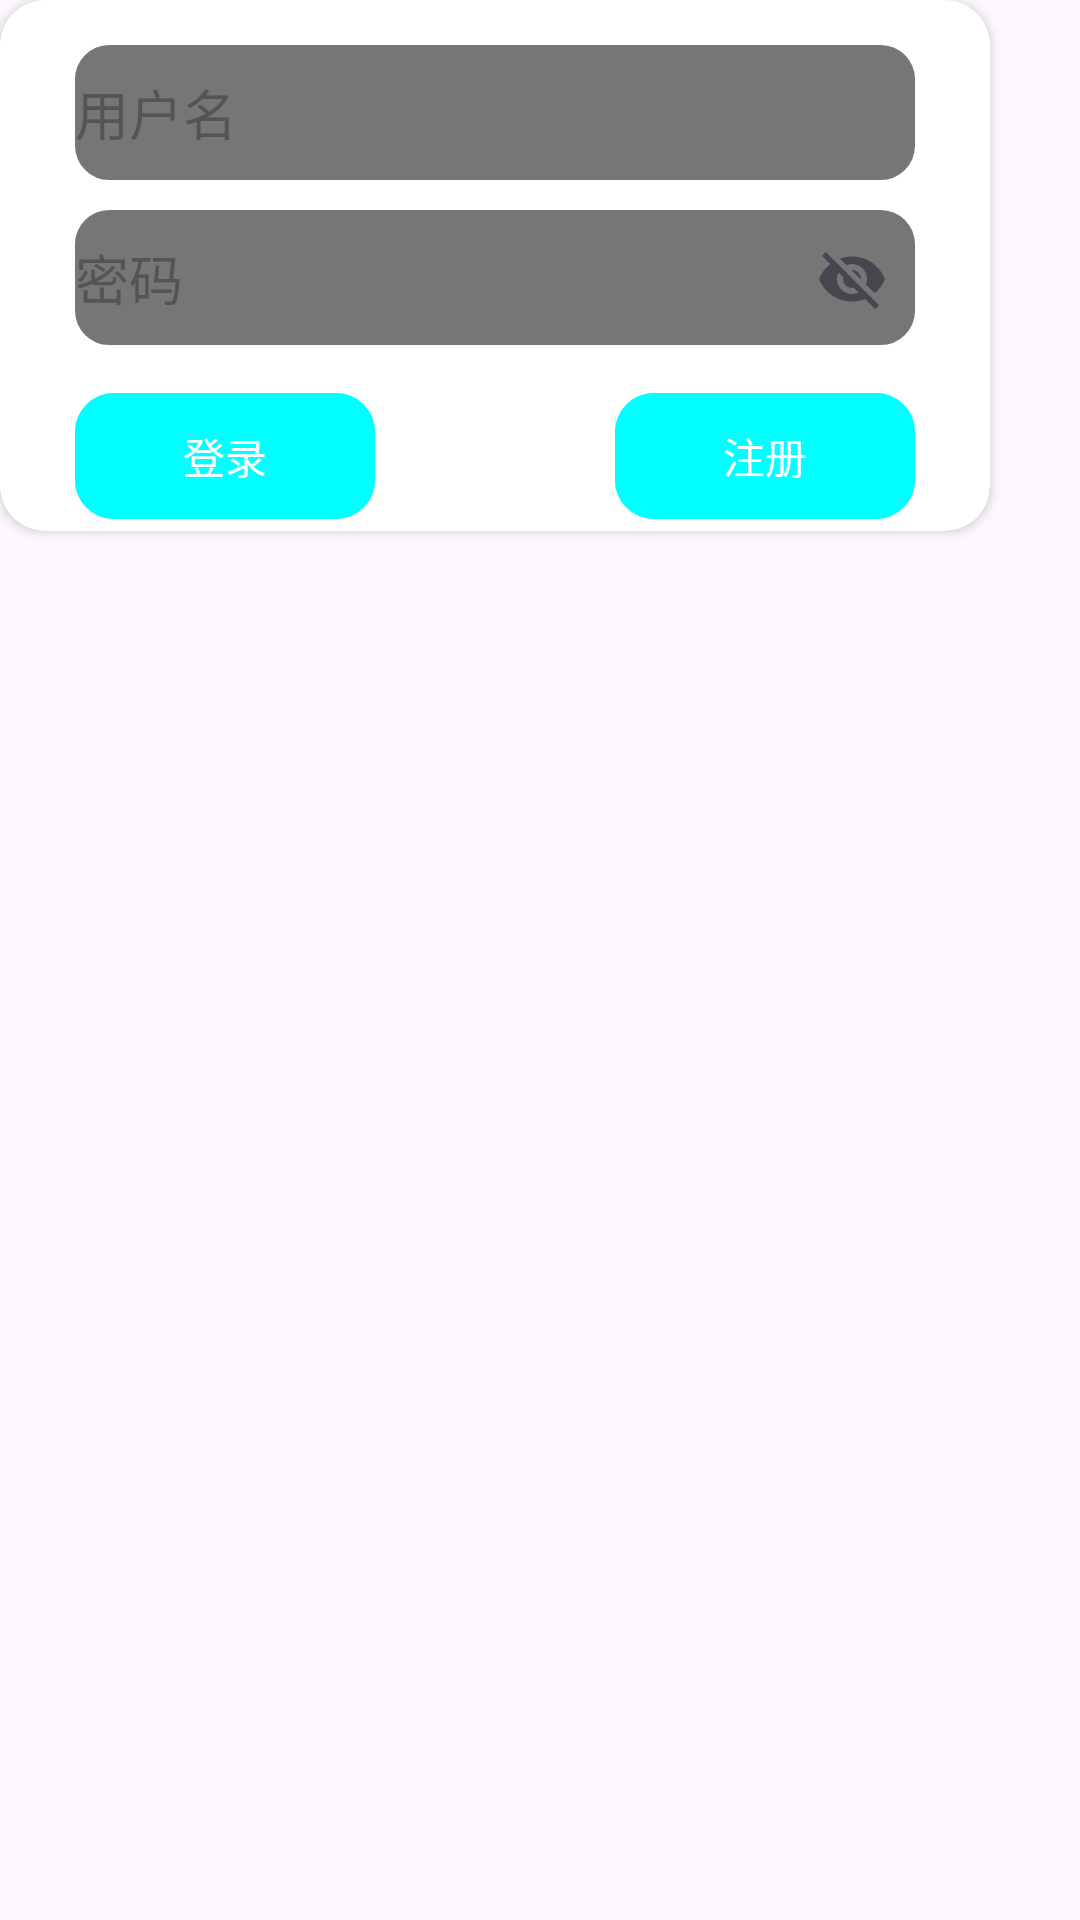

Layout XML and referenced resources for this Android screen:
<!-- AndroidManifest.xml: application theme Theme.RainToDo -->
<!-- res/layout/login.xml -->
<?xml version="1.0" encoding="utf-8"?>
<androidx.constraintlayout.widget.ConstraintLayout xmlns:android="http://schemas.android.com/apk/res/android"
    xmlns:app="http://schemas.android.com/apk/res-auto"
    xmlns:tools="http://schemas.android.com/tools"
    android:id="@+id/main"
    android:layout_width="match_parent"
    android:layout_height="match_parent"
    tools:context=".view.activity.MainActivity"
    android:background="@color/transparent"
    tools:ignore="ExtraText">


    <androidx.cardview.widget.CardView
        android:layout_width="wrap_content"
        android:layout_height="wrap_content"
        app:cardCornerRadius="15dp"
        android:background="@color/background"
        app:layout_constraintTop_toTopOf="parent"
        app:layout_constraintStart_toStartOf="parent">
        <androidx.constraintlayout.widget.ConstraintLayout
            android:layout_width="match_parent"
            android:layout_height="match_parent">

            <com.google.android.material.textfield.TextInputEditText
                android:id="@+id/et_main_username"
                android:layout_width="280dp"
                android:layout_height="45dp"
                android:layout_marginHorizontal="25dp"
                android:background="@drawable/login_et"
                android:hint="用户名"
                android:maxLines="1"
                android:layout_marginTop="15dp"
                app:layout_constraintEnd_toEndOf="parent"
                app:layout_constraintStart_toStartOf="parent"
                app:layout_constraintTop_toTopOf="parent" />

            <com.google.android.material.textfield.TextInputEditText
                android:id="@+id/et_main_password"
                android:layout_width="280dp"
                android:layout_height="45dp"
                android:layout_marginTop="10dp"
                android:background="@drawable/login_et"
                android:hint="密码"
                android:inputType="textPassword"
                android:maxLines="1"
                app:layout_constraintEnd_toEndOf="@+id/et_main_username"
                app:layout_constraintStart_toStartOf="@+id/et_main_username"
                app:layout_constraintTop_toBottomOf="@+id/et_main_username" />

    <com.google.android.material.textfield.TextInputLayout
        android:id="@+id/lt_main_eyeicon"
        android:layout_width="30dp"
        android:layout_height="30dp"
        android:layout_marginTop="8dp"
        android:layout_marginEnd="8dp"

        app:endIconMode="password_toggle"
        app:layout_constraintEnd_toEndOf="@id/et_main_password"
        app:layout_constraintTop_toTopOf="@id/et_main_password"
        tools:ignore="MissingConstraints" />

    <com.google.android.material.button.MaterialButton
        android:id="@+id/btn_main_login"
        android:layout_width="100dp"
        android:layout_height="50dp"
        android:layout_marginTop="12dp"
        android:backgroundTint="@color/tabCheck"
        android:text="登录"
        app:cornerRadius="13dp"
        app:layout_constraintEnd_toEndOf="parent"
        app:layout_constraintHorizontal_bias="0.0"
        app:layout_constraintStart_toStartOf="@+id/et_main_password"
        app:layout_constraintTop_toBottomOf="@id/et_main_password" />


            <com.google.android.material.button.MaterialButton
                android:id="@+id/btn_main_signUp"
                android:layout_width="100dp"
                android:layout_height="50dp"
                android:layout_marginStart="80dp"
                android:layout_marginTop="12dp"
                android:backgroundTint="@color/tabCheck"
                android:text="注册"
                android:textColor="@color/cardview_light_background"
                app:cornerRadius="13dp"
                app:layout_constraintStart_toEndOf="@id/btn_main_login"
                app:layout_constraintTop_toBottomOf="@id/et_main_password" />
        </androidx.constraintlayout.widget.ConstraintLayout>
    </androidx.cardview.widget.CardView>


</androidx.constraintlayout.widget.ConstraintLayout>
<!-- resources referenced by this layout -->
<resources>
  <color name="background">#F5F5F5</color>
  <color name="tabCheck">#00FFFF</color>
  <color name="transparent">#00000000</color>
  <!-- drawable login_et (drawable) -->
  <?xml version="1.0" encoding="utf-8"?>
  <shape xmlns:android="http://schemas.android.com/apk/res/android"
      android:shape="rectangle">
      <solid android:color="@color/bottomline" />
      <corners
          android:bottomLeftRadius="10dp"
          android:bottomRightRadius="10dp"
          android:topLeftRadius="10dp"
          android:topRightRadius="10dp" />
      <stroke
          android:width="3dp"
          android:color="@color/bottomline" />
  </shape>
  <style name="Theme.RainToDo" parent="Base.Theme.RainToDo" />
  <color name="bottomline">#767676</color>
  <style name="Base.Theme.RainToDo" parent="Theme.Material3.DayNight.NoActionBar">
          <item name="colorPrimary">#FFFFFF</item>
          
      </style>
</resources>
